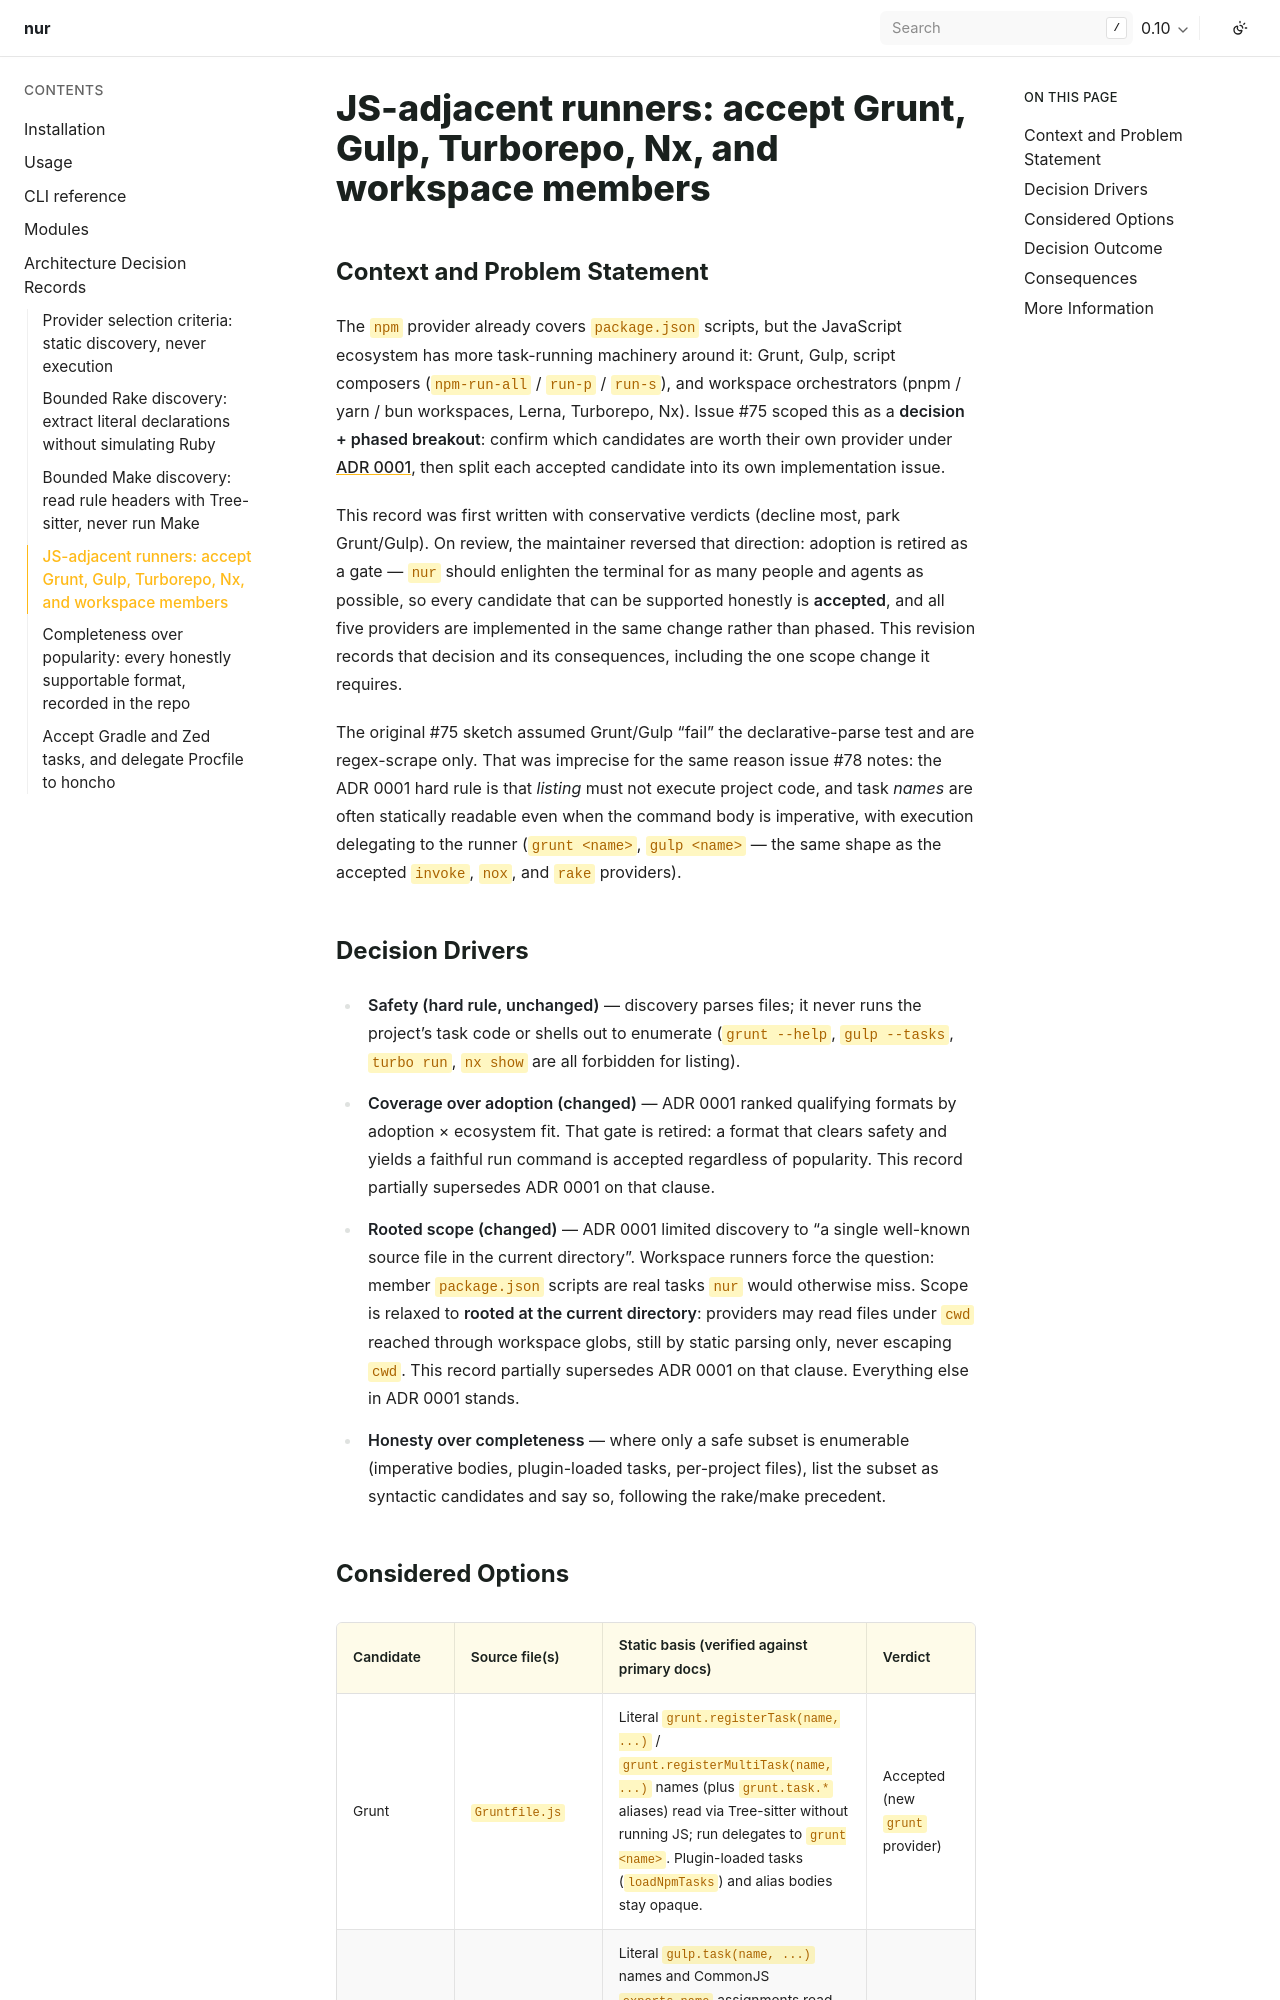

repository: hasansezertasan/nur · page: 0.10/adr/0004-js-adjacent-task-runners.html · generator: sphinx

---
status: accepted
date: 2026-10-11
decision-makers: [hasansezertasan]
---

# JS-adjacent runners: accept Grunt, Gulp, Turborepo, Nx, and workspace members

## Context and Problem Statement

The `npm` provider already covers `package.json` scripts, but the JavaScript
ecosystem has more task-running machinery around it: Grunt, Gulp, script
composers (`npm-run-all` / `run-p` / `run-s`), and workspace orchestrators
(pnpm / yarn / bun workspaces, Lerna, Turborepo, Nx). Issue #75 scoped this as
a **decision + phased breakout**: confirm which candidates are worth their own
provider under [ADR 0001](0001-provider-selection-criteria.md), then split each
accepted candidate into its own implementation issue.

This record was first written with conservative verdicts (decline most,
park Grunt/Gulp). On review, the maintainer reversed that direction: adoption
is retired as a gate — `nur` should enlighten the terminal for as many people
and agents as possible, so every candidate that can be supported honestly is
**accepted**, and all five providers are implemented in the same change rather
than phased. This revision records that decision and its consequences,
including the one scope change it requires.

The original #75 sketch assumed Grunt/Gulp "fail" the declarative-parse test
and are regex-scrape only. That was imprecise for the same reason issue #78
notes: the ADR 0001 hard rule is that *listing* must not execute project code,
and task *names* are often statically readable even when the command body is
imperative, with execution delegating to the runner (`grunt <name>`,
`gulp <name>` — the same shape as the accepted `invoke`, `nox`, and `rake`
providers).

## Decision Drivers

- **Safety (hard rule, unchanged)** — discovery parses files; it never runs
  the project's task code or shells out to enumerate (`grunt --help`,
  `gulp --tasks`, `turbo run`, `nx show` are all forbidden for listing).
- **Coverage over adoption (changed)** — ADR 0001 ranked qualifying formats by
  adoption × ecosystem fit. That gate is retired: a format that clears safety
  and yields a faithful run command is accepted regardless of popularity.
  This record partially supersedes ADR 0001 on that clause.
- **Rooted scope (changed)** — ADR 0001 limited discovery to "a single
  well-known source file in the current directory". Workspace runners force
  the question: member `package.json` scripts are real tasks `nur` would
  otherwise miss. Scope is relaxed to **rooted at the current directory**:
  providers may read files under `cwd` reached through workspace globs, still
  by static parsing only, never escaping `cwd`. This record partially
  supersedes ADR 0001 on that clause. Everything else in ADR 0001 stands.
- **Honesty over completeness** — where only a safe subset is enumerable
  (imperative bodies, plugin-loaded tasks, per-project files), list the
  subset as syntactic candidates and say so, following the rake/make
  precedent.
